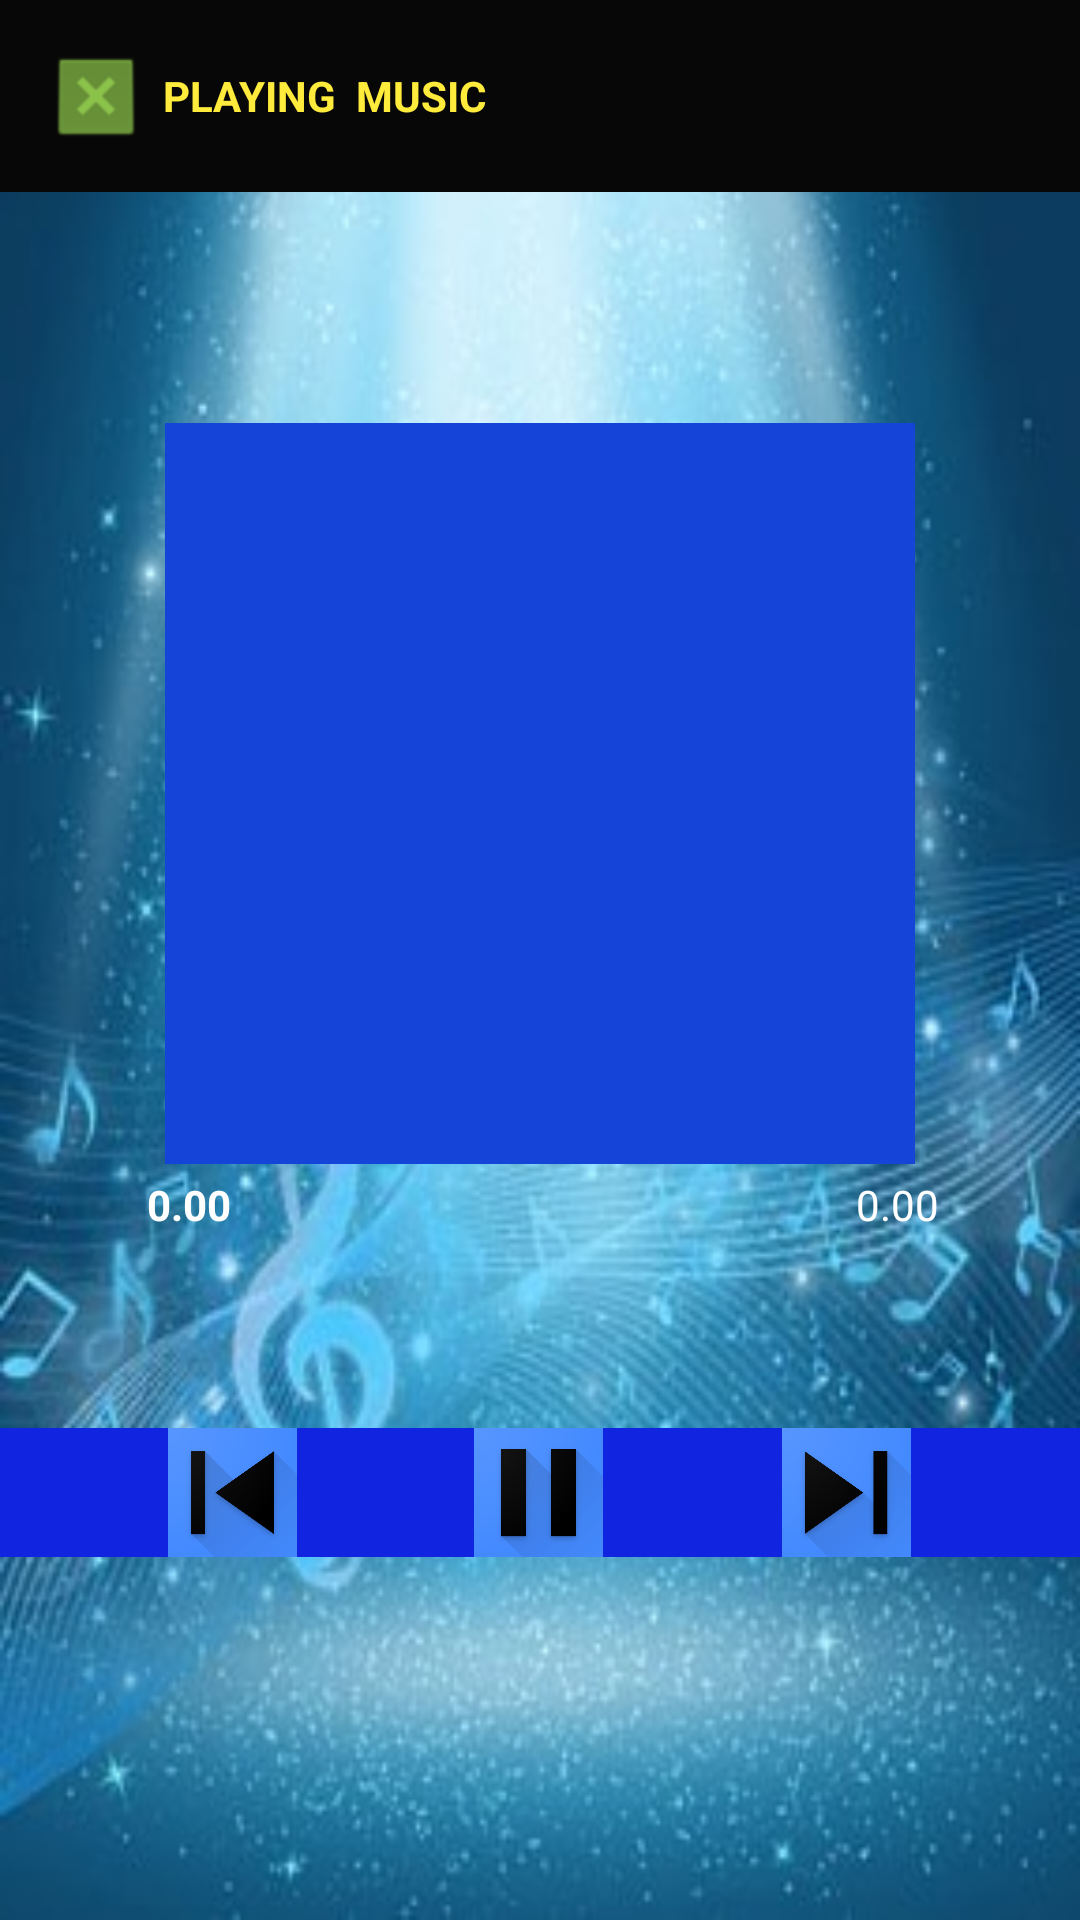

The Android layout XML behind this screen, and the referenced resources:
<!-- AndroidManifest.xml: application theme Theme.SonicSphere -->
<!-- res/layout/activity_player.xml -->
<?xml version="1.0" encoding="utf-8"?>
<androidx.constraintlayout.widget.ConstraintLayout xmlns:android="http://schemas.android.com/apk/res/android"
    xmlns:app="http://schemas.android.com/apk/res-auto"
    xmlns:tools="http://schemas.android.com/tools"
    android:layout_width="match_parent"
    android:layout_height="match_parent"
    android:background="@drawable/music"
    tools:context=".PLAYER">

    <androidx.appcompat.widget.Toolbar
        android:id="@+id/toolbar2"
        android:layout_width="0dp"
        android:layout_height="wrap_content"
        android:background="#070707"
        android:minHeight="?attr/actionBarSize"
        android:theme="?attr/actionBarTheme"
        app:layout_constraintEnd_toEndOf="parent"
        app:layout_constraintStart_toStartOf="parent"
        app:layout_constraintTop_toTopOf="parent"
        tools:ignore="MissingConstraints">

        <ImageView
            android:id="@+id/toolbarNavigationIcon"
            android:layout_width="wrap_content"
            android:layout_height="wrap_content"
            android:src="@drawable/yellow_arrow"
            app:tint="#8BC34A" />


        <TextView
            android:id="@+id/textView3"
            android:layout_width="wrap_content"
            android:layout_height="wrap_content"
            android:width="120dp"
            android:height="42dp"
            android:gravity="center"
            android:text="PLAYING  MUSIC"
            android:textColor="#FFEB3B"
            android:textStyle="bold"
            tools:layout_editor_absoluteX="16dp"
            tools:layout_editor_absoluteY="22dp" />
    </androidx.appcompat.widget.Toolbar>


    <SeekBar
        android:id="@+id/seekBar2"
        style="@style/AppSeekBarStyle"
        android:layout_width="0dp"
        android:layout_height="43dp"
        android:layout_marginStart="32dp"
        android:layout_marginTop="44dp"
        android:layout_marginEnd="32dp"
        android:layout_marginBottom="41dp"
        app:layout_constraintBottom_toTopOf="@+id/textView2"
        app:layout_constraintEnd_toEndOf="parent"
        app:layout_constraintStart_toStartOf="parent"
        app:layout_constraintTop_toBottomOf="@+id/imageView6" />

    <LinearLayout
        android:id="@+id/linearLayout"
        android:layout_width="0dp"
        android:layout_height="43dp"
        android:layout_marginBottom="121dp"
        android:orientation="horizontal"
        app:layout_constraintBottom_toBottomOf="parent"
        app:layout_constraintEnd_toEndOf="parent"
        app:layout_constraintStart_toStartOf="parent">

        <ImageView
            android:id="@+id/imageView"
            android:layout_width="319dp"
            android:layout_height="match_parent"
            android:layout_weight="1"
            android:background="#1125E1"
            app:srcCompat="@drawable/back" />

        <ImageView
            android:id="@+id/imageView4"
            android:layout_width="213dp"
            android:layout_height="match_parent"
            android:layout_weight="1"
            android:background="#1125E1"
            android:src="@drawable/pause"
            tools:srcCompat="@drawable/pause" />

        <ImageView
            android:id="@+id/imageView5"
            android:layout_width="320dp"
            android:layout_height="match_parent"
            android:layout_weight="1"
            android:background="#1125E1"
            android:src="@drawable/go"
            tools:srcCompat="@drawable/go" />

    </LinearLayout>

    <TextView
        android:id="@+id/textView2"
        android:layout_width="0dp"
        android:layout_height="0dp"
        android:layout_marginTop="14dp"
        android:layout_marginBottom="9dp"
        android:width="50dp"
        android:height="50dp"
        android:gravity="center"
        android:textColor="@color/white"
        android:textStyle="bold"
        app:layout_constraintBottom_toTopOf="@+id/linearLayout"
        app:layout_constraintEnd_toEndOf="@+id/imageView6"
        app:layout_constraintStart_toStartOf="@+id/textView4"
        app:layout_constraintTop_toBottomOf="@+id/textView5" />

    <ImageView
        android:id="@+id/imageView6"
        android:layout_width="250dp"
        android:layout_height="247dp"
        android:layout_marginTop="141dp"
        android:background="#1545D8"
        android:foregroundGravity="center_horizontal"
        app:layout_constraintEnd_toEndOf="parent"
        app:layout_constraintStart_toStartOf="parent"
        app:layout_constraintTop_toTopOf="parent"
        app:srcCompat="@drawable/imfff"
        tools:srcCompat="@drawable/imfff" />

    <TextView
        android:id="@+id/textView4"
        android:layout_width="wrap_content"
        android:layout_height="wrap_content"
        android:layout_marginStart="17dp"
        android:layout_marginBottom="65dp"
        android:text="0.00"
        android:textColor="@color/white"
        android:textStyle="bold"
        app:layout_constraintBottom_toTopOf="@+id/linearLayout"
        app:layout_constraintStart_toStartOf="@+id/seekBar2" />

    <TextView
        android:id="@+id/textView5"
        android:layout_width="wrap_content"
        android:layout_height="wrap_content"
        android:layout_marginEnd="15dp"
        android:text="0.00"
        android:textColor="@color/white"
        app:layout_constraintBaseline_toBaselineOf="@+id/textView4"
        app:layout_constraintEnd_toEndOf="@+id/seekBar2" />

</androidx.constraintlayout.widget.ConstraintLayout>
<!-- resources referenced by this layout -->
<resources>
  <!-- drawable back: png bitmap (drawable, 75943 bytes) -->
  <!-- drawable go: png bitmap (drawable, 72019 bytes) -->
  <!-- drawable music: jpg bitmap (drawable, 31957 bytes) -->
  <!-- drawable pause: png bitmap (drawable, 67620 bytes) -->
  <!-- drawable yellow_arrow (drawable) -->
  <layer-list xmlns:android="http://schemas.android.com/apk/res/android">
      <item android:drawable="@android:drawable/btn_dialog" />
  </layer-list>
  <style name="AppSeekBarStyle" parent="@android:style/Widget.DeviceDefault.SeekBar">
          <item name="android:progressDrawable">@drawable/custom_seekbar_progress</item>
          <item name="android:thumb">@drawable/custom_seekbar_thumb</item>
      </style>
  <style name="Theme.SonicSphere" parent="Base.Theme.SonicSphere" />
  <!-- drawable custom_seekbar_progress (drawable) -->
  <layer-list xmlns:android="http://schemas.android.com/apk/res/android">
  
      
      <item android:id="@android:id/background">
          <shape>
              <corners android:radius="5dp" />
              <gradient
                  android:startColor="#C0C0C0"
                  android:centerColor="#000000"
                  android:endColor="#000000"
                  android:angle="0"/>
          </shape>
      </item>
  
      
      <item android:id="@android:id/progress">
          <clip>
              <shape>
                  <corners android:radius="5dp" />
                  <gradient
                      android:startColor="#FF4081"
                      android:centerColor="#FF4081"
                      android:endColor="#E040FB"
                      android:angle="0"/>
              </shape>
          </clip>
      </item>
  
  </layer-list>
  <!-- drawable custom_seekbar_thumb (drawable) -->
  <shape xmlns:android="http://schemas.android.com/apk/res/android">
      <size android:width="24dp" android:height="24dp" />
      <solid android:color="#FF4081" />
      <corners android:radius="12dp" />
  </shape>
  <style name="Base.Theme.SonicSphere" parent="Theme.Material3.DayNight.NoActionBar">
          
          
      </style>
  <!-- not gathered from this repository: default colours our renderer supplied (Android Studio template values) -->
  <color name="white">#FFFFFFFF</color>
</resources>
